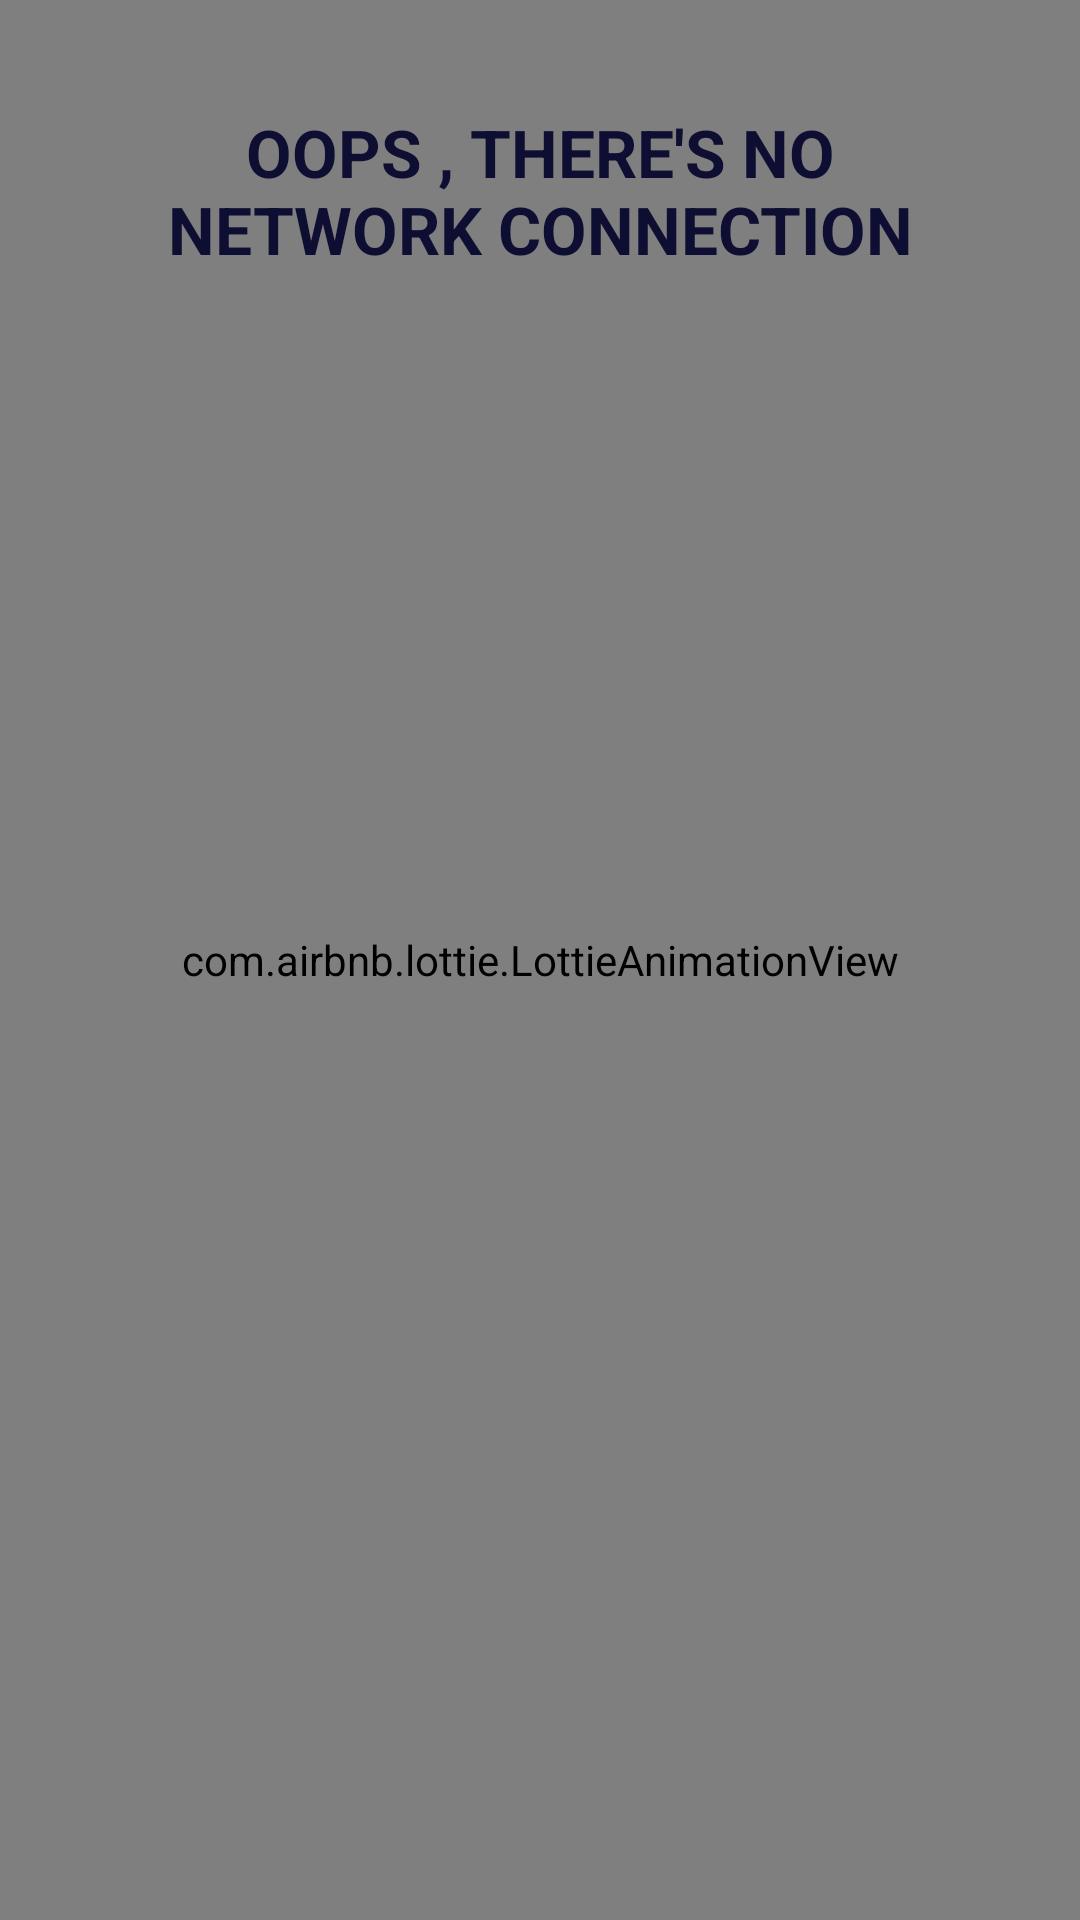

Android layout source for this screen:
<!-- AndroidManifest.xml: application theme AppTheme -->
<!-- res/layout/layout_no_connection.xml -->
<?xml version="1.0" encoding="utf-8"?>
<layout xmlns:android="http://schemas.android.com/apk/res/android">

    <data>

        <variable
            name="clickListener"
            type="com.app.instawordcount.ui.resource_layout.no_connection.NoConnectionSheet" />
    </data>

    <RelativeLayout
        android:layout_width="match_parent"
        android:layout_height="match_parent"
        xmlns:app="http://schemas.android.com/apk/res-auto">

        <ImageView
            android:id="@+id/iv_no_connection_close"
            android:layout_width="@dimen/dp75w"
            android:layout_height="@dimen/dp75h"
            android:padding="@dimen/dp16w"
            android:src="@drawable/ic_close_white"
            android:layout_alignParentEnd="true"
            android:contentDescription="@string/close" />


        <com.airbnb.lottie.LottieAnimationView
            android:id="@+id/lotti_no_connection_image"
            android:layout_width="match_parent"
            android:layout_height="match_parent"
            android:scaleType="centerCrop"
            android:layout_alignParentBottom="true"
            app:lottie_rawRes="@raw/no_connection_animation"
            app:lottie_loop="true"
            app:lottie_autoPlay="true" />


        <TextView
            android:id="@+id/tv_no_connection_title"
            android:layout_width="match_parent"
            android:layout_height="wrap_content"
            android:text="@string/error_no_connection"
            android:layout_gravity="center"
            android:gravity="center"
            android:padding="@dimen/dp32w"
            android:textAllCaps="true"
            android:onClick="@{()-> clickListener.onCloseClicked()}"
            android:textAppearance="@style/TextAppearance.AppCompat.Large"
            android:textColor="@color/colorPrimary"
            android:textStyle="bold"/>



    </RelativeLayout>

</layout>
<!-- resources referenced by this layout -->
<resources>
  <color name="colorPrimary">#0E0D32</color>
  <dimen name="dp16w">20.5dp</dimen>
  <dimen name="dp32w">41dp</dimen>
  <dimen name="dp75h">96.91dp</dimen>
  <dimen name="dp75w">96.09dp</dimen>
  <!-- drawable ic_close_white (drawable) -->
  <vector android:height="24dp" android:tint="#FFFFFF"
      android:viewportHeight="24" android:viewportWidth="24"
      android:width="24dp" xmlns:android="http://schemas.android.com/apk/res/android">
      <path android:fillColor="@color/colorWhite" android:pathData="M19,6.41L17.59,5 12,10.59 6.41,5 5,6.41 10.59,12 5,17.59 6.41,19 12,13.41 17.59,19 19,17.59 13.41,12z"/>
  </vector>
  <string name="error_no_connection">Oops , there\'s no Network connection</string>
  <style name="AppTheme" parent="Theme.AppCompat.Light.DarkActionBar">
          
          <item name="colorPrimary">@color/colorPrimary</item>
          <item name="colorAccent">@color/colorAccent</item>
          <item name="colorPrimaryDark">@color/colorPrimaryDark</item>
          <item name="android:windowContentOverlay">@null</item>
      </style>
  <color name="colorWhite">#ffffff</color>
  <color name="colorAccent">#0E0D32</color>
  <color name="colorPrimaryDark">#3700B3</color>
</resources>
